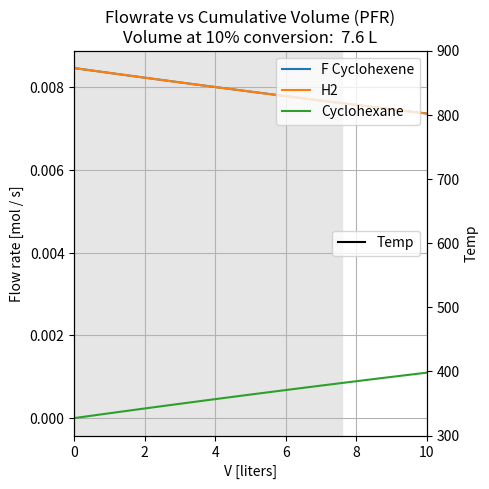

The script that saved this image:

import math

import numpy as np
from scipy.integrate import odeint
import matplotlib.pyplot as plt


ua_v = 50
cp_f = 60
f_hx = 10
cp_hx = 7

pressure = 1 # atm
const_r = 0.082057 # L atm K−1 mol−1
const_r_J = 8.314 # J / mol K
c_h = 0.01692573879495781 / 2.0

k_f = 1e1
k_b = 1e-1

dG = -76200 # J / mol
e_a_diff = dG + const_r_J * 298.15* math.log(k_f / k_b)
e_a_diff
e_a_f = 10000 # J / mol
e_a_b = e_a_f - e_a_diff
e_a_b

desired_conversion = 0.1

temps = np.linspace(360, 1000, 641)
y = np.exp(-(-118780 / (const_r_J * temps) + 142.94 / const_r_J))

# fig1 = plt.figure(figsize=(7,7))
# ax = fig1.add_subplot(1, 1, 1)
# ax.plot(temps, y, zorder=2)
# # ax.plot(temps, k1, zorder=2)
# # ax.plot(temps, k2, zorder=2)
# ax.set_xlabel('temp [K]')
# ax.set_ylabel('K_eq')
# ax.grid(linestyle='-', color='0.7', zorder=0)
# ax.set_ylim(0.1,1e9)
# ax.set_yscale('log')
#
# fig1.savefig("Keq graph.png", dpi=288)


t_opt = (e_a_b - e_a_f)  / (const_r_J * math.log(((e_a_b * k_b) / (e_a_f * k_f)) * (desired_conversion / (1 - desired_conversion))))
t_opt


def reactor_func(vars, t):
    """
        Define the right-hand side of equation dy/dt = a*y
    """
    f0, f1, f2, temp, temp_hx = vars


    k1 = k_f * np.exp(-e_a_f / (const_r_J * temp))
    k2 = k_b * np.exp(-e_a_b / (const_r_J * temp))

    if (t == 0.0):
        print(t, k1,k2)

    total_flow = f0 + f1 + f2  # mol / s
    ig_volumetric_flow = pressure / (const_r * temp) # mol / L
    r1 = (k1 * f0 * f1  - k2 * f2) * (ig_volumetric_flow / total_flow) ** 2  # mol / L s

    dTdV = 0 #(30000 * r1  + 34000 * r2 - ua_v * (temp - temp_hx)) / ((f0 + f1 + f2 + f3 + f4 + f5) * cp_f)
    dTedVs = 0 # ua_v * (temp - temp_hx) / (f_hx * cp_hx)
    return np.array([-r1, -r1, r1, dTdV, dTedVs])

# Initial concentrations
f0 = [c_h, c_h, 0, 930.00, 463.15]

t_end = 10
num_points = 100
t = np.linspace(0, t_end, num_points)

# Solve the equation.
y = odeint(reactor_func, f0, t)

fig = plt.figure(figsize=(10,5))
ax = fig.add_subplot(1, 2, 1)
ax.plot(t, y[:,0], zorder=2, label="F Cyclohexene")
ax.plot(t, y[:,1], zorder=2, label="H2")
ax.plot(t, y[:,2], zorder=2, label="Cyclohexane")


ax.set_xlim(0, 0.010)
ax.set_xlim(0,t_end)
ax.grid(linestyle='-', color='0.7', zorder=0)
ax.set_xlabel('V [liters]')
ax.set_ylabel('Flow rate [mol / s]')
ax.legend(loc='upper right')


ax2 = ax.twinx()
ax2.plot(t, y[:,3], zorder=2, label='Temp', color='black')
ax2.set_ylim(300, 900)
ax2.set_ylabel('Temp')
ax2.legend(loc='right')

conversion_xx = [i for i,yval in enumerate(y) if yval[0] < (1 - desired_conversion) * f0[0]]
subheader = ""
temp_subheader = ""
if conversion_xx:
    volume_at_conversion_xx = conversion_xx[0] * (t_end / num_points)
    temp_at_conversion_xx = y[conversion_xx[0],3]
    subheader = "\nVolume at %2.0f%% conversion:  %2.1f L" % (desired_conversion * 100, volume_at_conversion_xx)
    temp_subheader = "\nTemp at %2.0f%% conversion:  %2.1f K" % (desired_conversion * 100, temp_at_conversion_xx)
    ax.axvspan(0,volume_at_conversion_xx, color='0.9')

ax.set_title("Flowrate vs Cumulative Volume (PFR)" + subheader)


# ax = fig.add_subplot(1, 2, 2)
# ax.plot(t, y[:,6], zorder=2)
# ax.plot(t, y[:,7], zorder=2)
# ax.legend(["T reactor", "T HX"])
# ax.set_xlabel('V [liters]')
# ax.set_ylabel('Temp [K]')
# ax.grid(linestyle='-', color='0.7', zorder=0)
# ax.set_xlim(0,t_end)
# ax.set_ylim(450, 700)
# temp_subheader = "\nUA/V = %2.1f" % ua_v
# ax.set_title('Temp vs Cumulative Volume (PFR)' + temp_subheader)
# ax.axhspan(450,673.15, color='0.9')
fig.savefig("pfr-flow-vs-vol.png", dpi=288)
